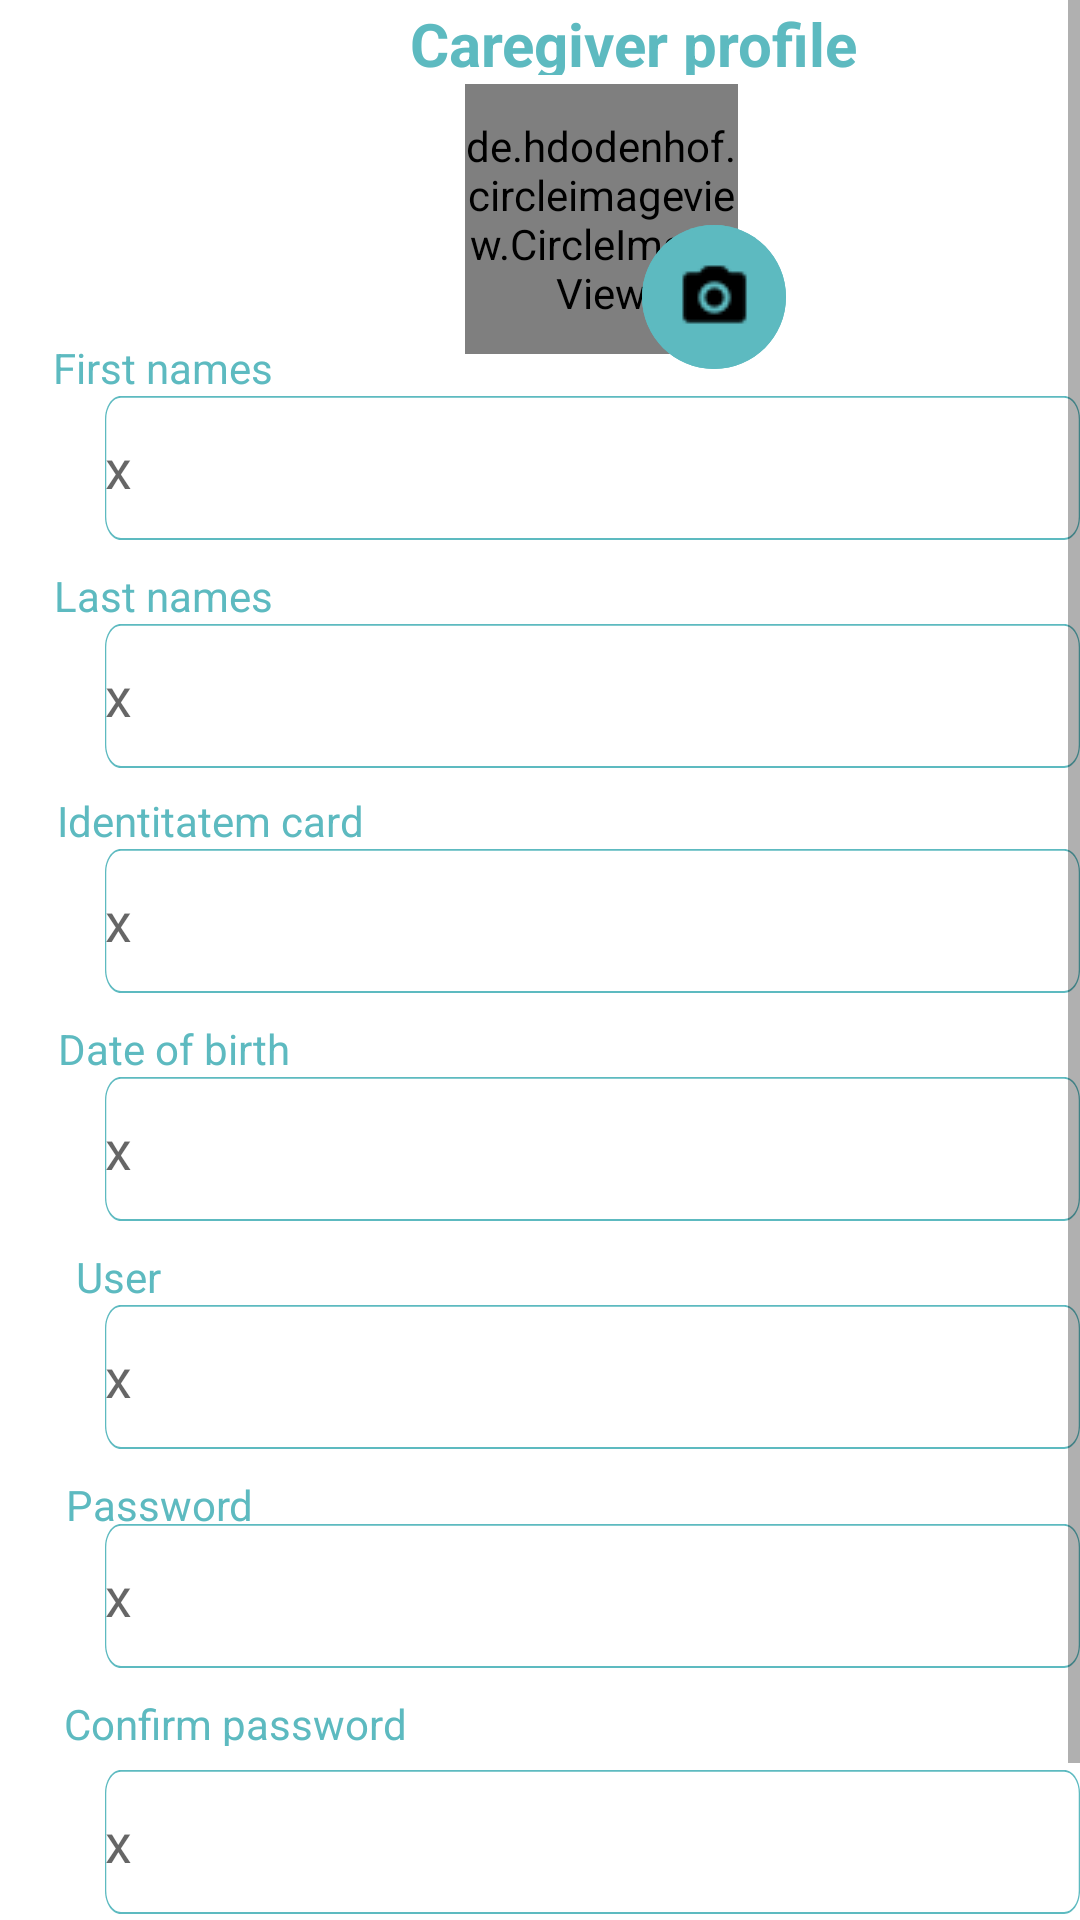

This screen was rendered from an Android layout file. Write that file and the resources it references.
<!-- AndroidManifest.xml: application theme Theme.AppBiblioteca -->
<!-- res/layout/fragment_tutor.xml -->
<?xml version="1.0" encoding="utf-8"?>
<ScrollView
    xmlns:android="http://schemas.android.com/apk/res/android"
    xmlns:app="http://schemas.android.com/apk/res-auto"
    xmlns:tools="http://schemas.android.com/tools"
    android:id="@+id/scrollView"
    android:layout_width="match_parent"
    android:layout_height="match_parent">

<RelativeLayout
    android:id="@+id/tutorprofil"
    android:layout_width="fill_parent"
    android:layout_height="fill_parent"
    android:background="@drawable/tutorprofil">


    <EditText
        android:id="@+id/txtcedula"
        android:layout_width="345dp"
        android:layout_height="48dp"
        android:layout_alignParentLeft="true"
        android:layout_alignParentTop="true"
        android:layout_centerInParent="true"
        android:layout_marginLeft="35dp"
        android:layout_marginTop="283dp"
        android:background="@drawable/rectangle_6"
        android:inputType="textPassword"
        android:hint="x" />

    <EditText
        android:id="@+id/rectangle_12"
        android:layout_width="345dp"
        android:layout_height="48dp"
        android:layout_alignParentLeft="true"
        android:layout_alignParentTop="true"
        android:layout_centerHorizontal="true"
        android:layout_marginLeft="35dp"
        android:layout_marginTop="590dp"
        android:background="@drawable/rectangle_6"
        android:hint="x"
        android:inputType="textPassword"/>

    <TextView
        android:id="@+id/people_to_m"
        android:layout_width="236dp"
        android:layout_height="24dp"
        android:layout_alignParentLeft="true"
        android:layout_alignParentTop="true"
        android:layout_centerHorizontal="true"
        android:layout_marginLeft="93dp"
        android:layout_marginTop="1dp"
        android:gravity="center_horizontal|top"
        android:text="Caregiver profile"
        android:textAppearance="@style/people_to_m"
        android:textStyle="bold" />

    <de.hdodenhof.circleimageview.CircleImageView
        android:id="@+id/imagenUse"
        android:layout_width="91dp"
        android:layout_height="90dp"
        android:layout_marginLeft="155dp"
        android:layout_marginTop="28dp"
        android:src="@drawable/usergran" />

    <ImageButton
        android:id="@+id/btnCamar"
        android:layout_width="48dp"
        android:layout_height="48dp"
        android:layout_alignParentStart="true"
        android:layout_alignParentTop="true"
        android:layout_alignParentBottom="false"
        android:layout_centerHorizontal="true"
        android:layout_marginStart="214dp"
        android:layout_marginLeft="35dp"
        android:layout_marginTop="75dp"
        android:background="@drawable/ellipse_33"
        android:src="@drawable/cam_negra"
        android:onClick="cargarImg" />

    <EditText
        android:id="@+id/txtnombre"
        android:layout_width="345dp"
        android:layout_height="48dp"
        android:layout_alignParentLeft="true"
        android:layout_alignParentTop="true"
        android:layout_centerHorizontal="true"
        android:layout_marginLeft="35dp"
        android:layout_marginTop="132dp"
        android:background="@drawable/rectangle_6"
        android:hint="x" />

    <TextView
        android:id="@+id/last_names"
        android:layout_width="79dp"
        android:layout_height="16dp"
        android:layout_alignParentLeft="true"
        android:layout_alignParentTop="true"
        android:layout_marginLeft="15dp"
        android:layout_marginTop="189dp"
        android:gravity="center_horizontal|top"
        android:text="@string/last_names"
        android:textAppearance="@style/last_names" />

    <EditText
        android:id="@+id/txtapellido"
        android:layout_width="345dp"
        android:layout_height="48dp"
        android:layout_alignParentLeft="true"
        android:layout_alignParentTop="true"
        android:layout_marginLeft="35dp"
        android:layout_marginTop="208dp"
        android:background="@drawable/rectangle_6"
        android:hint="x" />

    <TextView
        android:id="@+id/identitatem"
        android:layout_width="110dp"
        android:layout_height="16dp"
        android:layout_alignParentLeft="true"
        android:layout_alignParentTop="true"
        android:layout_marginLeft="15dp"
        android:layout_marginTop="264dp"
        android:gravity="center_horizontal|top"
        android:text="@string/identitatem"
        android:textAppearance="@style/identitatem" />

    <EditText
        android:id="@+id/txtfecha"
        android:layout_width="345dp"
        android:layout_height="48dp"
        android:layout_alignParentLeft="true"
        android:layout_alignParentTop="true"
        android:layout_marginLeft="35dp"
        android:layout_marginTop="359dp"
        android:focusable="false"
        android:background="@drawable/rectangle_6"
        android:hint="x" />

    <TextView
        android:id="@+id/user"
        android:layout_width="47dp"
        android:layout_height="17dp"
        android:layout_alignParentLeft="true"
        android:layout_alignParentTop="true"
        android:layout_marginLeft="16dp"
        android:layout_marginTop="416dp"
        android:gravity="center_horizontal|top"
        android:text="@string/user"
        android:textAppearance="@style/user" />

    <EditText
        android:id="@+id/txtuserT"
        android:layout_width="345dp"
        android:layout_height="48dp"
        android:layout_alignParentLeft="true"
        android:layout_alignParentTop="true"
        android:layout_marginLeft="35dp"
        android:layout_marginTop="435dp"
        android:background="@drawable/rectangle_6"
        android:hint="x" />

    <TextView
        android:id="@+id/password"
        android:layout_width="66dp"
        android:layout_height="17dp"
        android:layout_alignParentLeft="true"
        android:layout_alignParentTop="true"
        android:layout_marginLeft="20dp"
        android:layout_marginTop="492dp"
        android:gravity="center_horizontal|top"
        android:text="@string/password"
        android:textAppearance="@style/password" />

    <EditText
        android:id="@+id/rectangle_11"
        android:layout_width="345dp"
        android:layout_height="48dp"
        android:layout_alignParentLeft="true"
        android:layout_alignParentTop="true"
        android:layout_marginLeft="35dp"
        android:layout_marginTop="508dp"
        android:background="@drawable/rectangle_6"
        android:hint="x"
        android:inputType="textPassword" />

    <TextView
        android:id="@+id/confirm_pas"
        android:layout_width="121dp"
        android:layout_height="17dp"
        android:layout_alignParentLeft="true"
        android:layout_alignParentTop="true"
        android:layout_marginLeft="18dp"
        android:layout_marginTop="565dp"
        android:gravity="center_horizontal|top"
        android:text="@string/confirm_pas"
        android:textAppearance="@style/confirm_pas" />

    <Button
        android:id="@+id/guardar1"
        android:layout_width="110dp"
        android:layout_height="48dp"
        android:layout_alignParentStart="false"
        android:layout_alignParentBottom="false"
        android:layout_centerHorizontal="true"
        android:layout_marginLeft="160dp"
        android:layout_marginTop="649dp"
        android:backgroundTint="@color/verde"
        android:text="Save"
        android:textAlignment="center" />

    <TextView
        android:id="@+id/date_of_bir"
        android:layout_width="86dp"
        android:layout_height="16dp"
        android:layout_alignParentLeft="true"
        android:layout_alignParentTop="true"
        android:layout_marginLeft="15dp"
        android:layout_marginTop="340dp"
        android:gravity="center_horizontal|top"
        android:text="@string/date_of_bir"
        android:textAppearance="@style/date_of_bir" />

    <TextView
        android:id="@+id/first_names"
        android:layout_width="79dp"
        android:layout_height="16dp"
        android:layout_alignParentLeft="true"
        android:layout_alignParentTop="true"
        android:layout_marginLeft="15dp"
        android:layout_marginTop="113dp"
        android:gravity="center_horizontal|top"
        android:text="@string/first_names"
        android:textAppearance="@style/first_names" />

</RelativeLayout>
</ScrollView>
<!-- resources referenced by this layout -->
<resources>
  <color name="verde">#0CA81B</color>
  <!-- drawable ellipse_33 (drawable) -->
  <?xml version="1.0" encoding="utf-8"?>
  <vector
      xmlns:android="http://schemas.android.com/apk/res/android"
      xmlns:aapt="http://schemas.android.com/aapt"
      android:width="37.1dp"
      android:height="33.35dp"
      android:viewportWidth="37.1"
      android:viewportHeight="33.35"
      >
  
      <group>
  
          <clip-path
              android:pathData="M37.099 16.6738C37.099 25.8825 28.7941 33.3476 18.5495 33.3476C8.30489 33.3476 0 25.8825 0 16.6738C0 7.46512 8.30489 0 18.5495 0C28.7941 0 37.099 7.46512 37.099 16.6738Z"
              />
  
          <path
              android:pathData="M0 0V33.3476H37.099V0"
              android:fillColor="#5DBAC0"
              />
  
          <path
              android:pathData="M37.099 16.6738C37.099 25.8825 28.7941 33.3476 18.5495 33.3476C8.30489 33.3476 0 25.8825 0 16.6738C0 7.46512 8.30489 0 18.5495 0C28.7941 0 37.099 7.46512 37.099 16.6738Z"
              android:strokeWidth="1"
              android:strokeColor="#5DBAC0"
              />
  
      </group>
  
  </vector>
  <string name="confirm_pas">Confirm password</string>
  <string name="date_of_bir">Date of birth</string>
  <string name="first_names">First names</string>
  <string name="identitatem">Identitatem card</string>
  <string name="last_names">Last names</string>
  <string name="password">Password</string>
  <string name="user">User</string>
  <style name="confirm_pas">
  
          <item name="android:textSize">
              14sp
          </item>
  
          <item name="android:textColor">
              #5DBAC0
          </item>
  
      </style>
  <style name="date_of_bir">
  
          <item name="android:textSize">
              14sp
          </item>
  
          <item name="android:textColor">
              #5DBAC0
          </item>
  
      </style>
  <style name="first_names">
  
          <item name="android:textSize">
              14sp
          </item>
  
          <item name="android:textColor">
              #5DBAC0
          </item>
  
      </style>
  <style name="identitatem">
  
          <item name="android:textSize">
              14sp
          </item>
  
          <item name="android:textColor">
              #5DBAC0
          </item>
  
      </style>
  <style name="last_names">
  
          <item name="android:textSize">
              14sp
          </item>
  
          <item name="android:textColor">
              #5DBAC0
          </item>
  
      </style>
  <style name="password">
  
          <item name="android:textSize">
              14sp
          </item>
  
          <item name="android:textColor">
              #5DBAC0
          </item>
  
      </style>
  <style name="people_to_m">
  
          <item name="android:textSize">
              20sp
          </item>
  
          <item name="android:textColor">
              #5DBAC0
          </item>
  
      </style>
  <style name="user">
  
          <item name="android:textSize">
              14sp
          </item>
  
          <item name="android:textColor">
              #5DBAC0
          </item>
  
      </style>
  <style name="Theme.AppBiblioteca" parent="Theme.MaterialComponents.DayNight.DarkActionBar">
          
          <item name="colorPrimary">@color/encabezado</item>
          <item name="colorPrimaryVariant">@color/teal_700</item>
          <item name="colorOnPrimary">@color/white</item>
          
          <item name="colorSecondary">@color/teal_200</item>
          <item name="colorSecondaryVariant">@color/teal_700</item>
          <item name="colorOnSecondary">@color/black</item>
          
          <item name="android:statusBarColor" tools:targetApi="l">?attr/colorPrimaryVariant</item>
          
      </style>
  <color name="encabezado">#5DBAC0</color>
  <color name="teal_700">#FF018786</color>
  <color name="white">#FFFFFFFF</color>
  <color name="teal_200">#FF03DAC5</color>
  <color name="black">#FF000000</color>
</resources>
